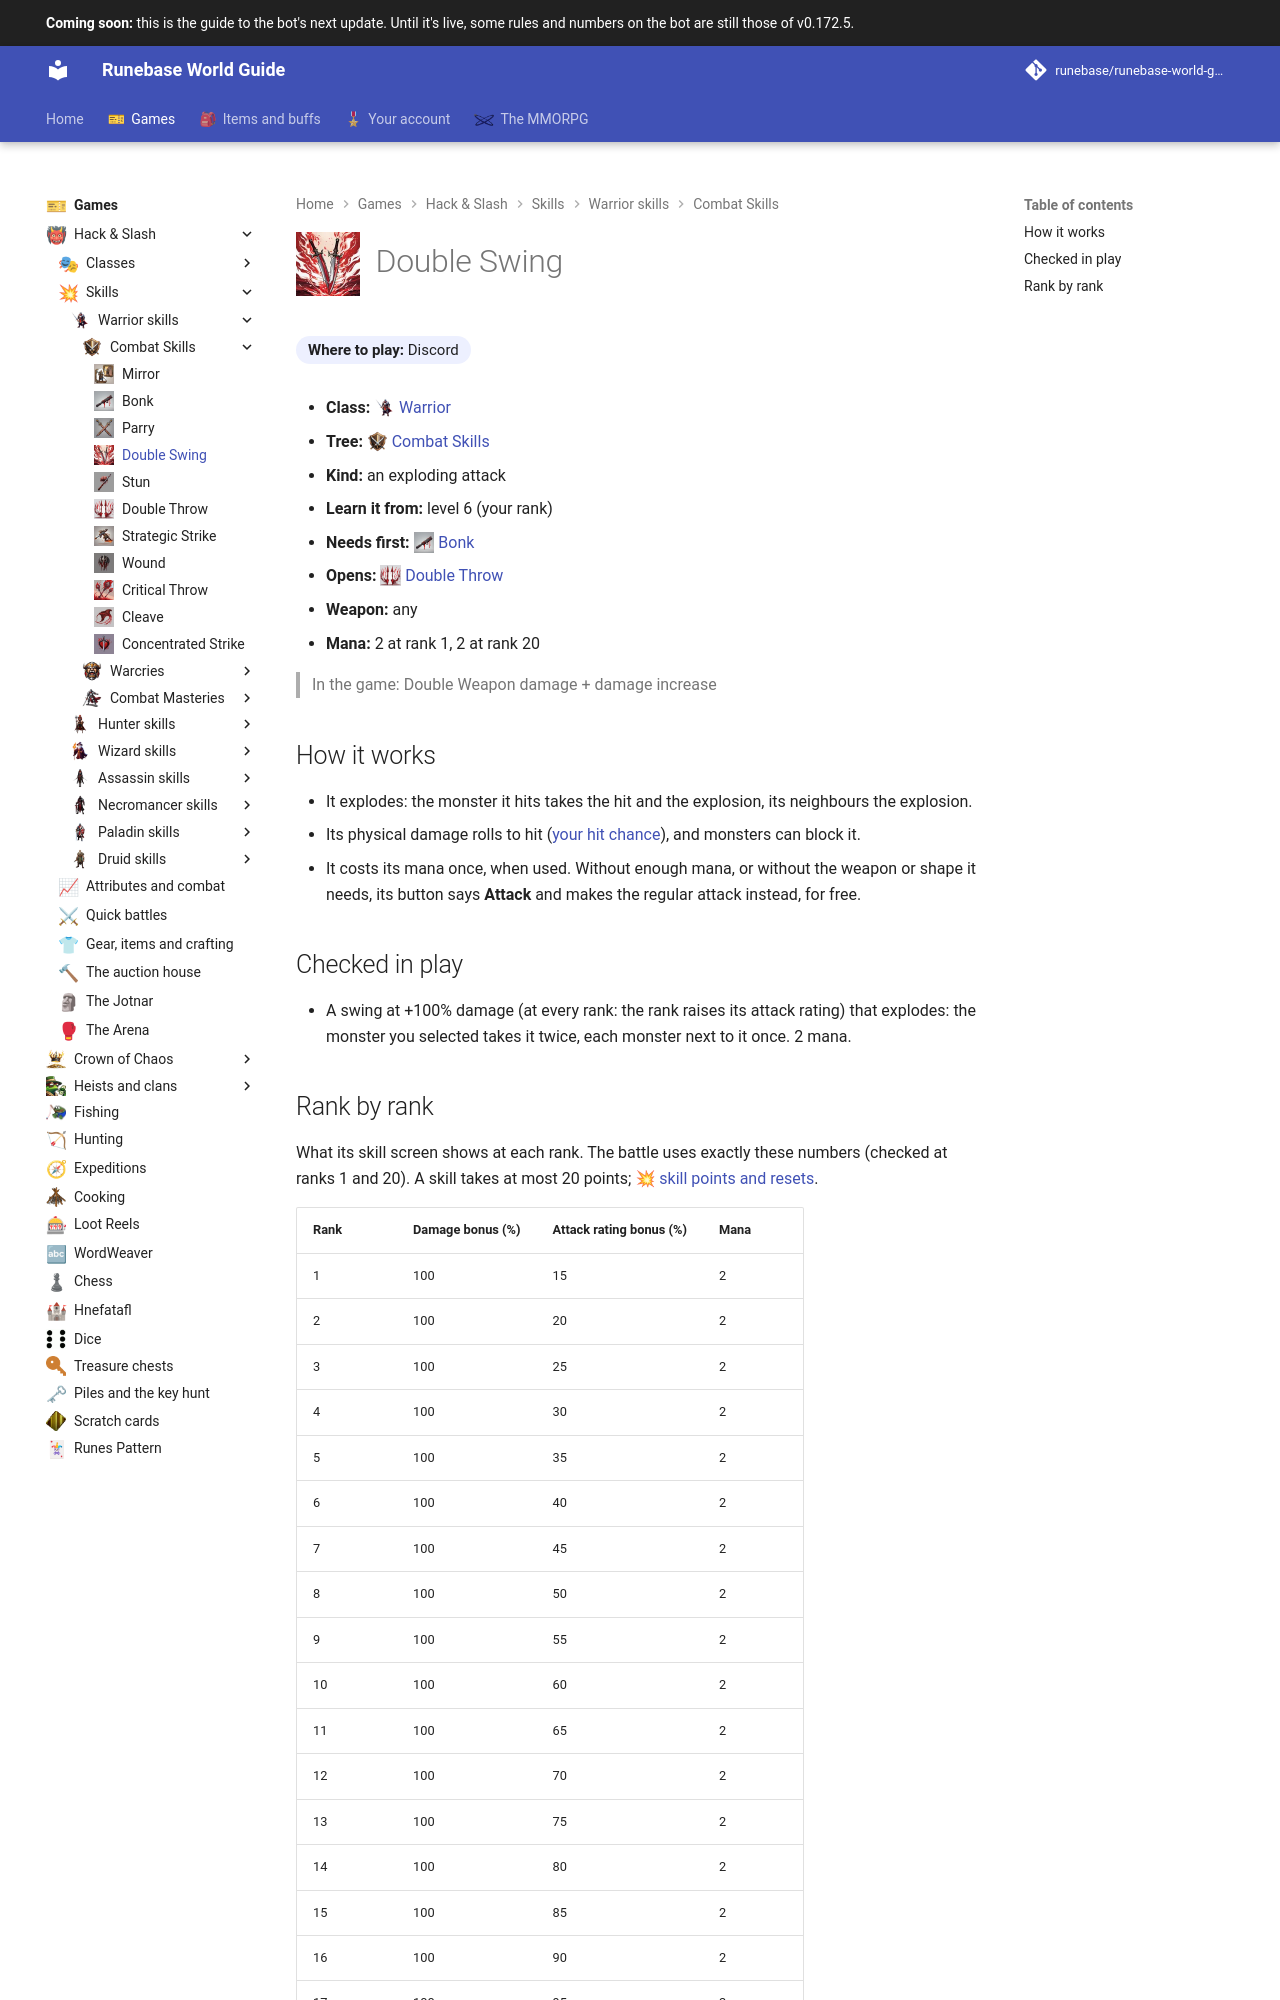

repository: Runebase/runebase-world-guide · page: next/games/hack-and-slash/skills/warrior/combat-skills/double-swing/index.html · generator: mkdocs

---
title: "Double Swing"
icon: guide/nav
nav_icon: "assets/icons/skill/warrior/double-swing.webp"
---

# ![Double Swing](../../../../../assets/icons/skill/warrior/double-swing.webp){ .gi .gi-title width="64" height="64" loading="lazy" } Double Swing

**Where to play:** Discord
{ .where-to-play }

- **Class:** <span class="gi-m">![](../../../../../assets/icons/class/warrior.webp){ .gi .gi-mention width="20" height="20" loading="lazy" }&nbsp;[Warrior](../../../classes/warrior.md)</span>
- **Tree:** <span class="gi-m">![](../../../../../assets/icons/skill-tree/combat-skills.webp){ .gi .gi-mention width="20" height="20" loading="lazy" }&nbsp;[Combat Skills](index.md)</span>
- **Kind:** an exploding attack
- **Learn it from:** level 6 (your rank)
- **Needs first:** <span class="gi-m">![](../../../../../assets/icons/skill/warrior/bonk.webp){ .gi .gi-mention width="20" height="20" loading="lazy" }&nbsp;[Bonk](bonk.md)</span>
- **Opens:** <span class="gi-m">![](../../../../../assets/icons/skill/warrior/double-throw.webp){ .gi .gi-mention width="20" height="20" loading="lazy" }&nbsp;[Double Throw](double-throw.md)</span>
- **Weapon:** any
- **Mana:** 2 at rank 1, 2 at rank 20

> In the game: Double Weapon damage + damage increase

## How it works

- It explodes: the monster it hits takes the hit and the explosion, its neighbours the explosion.
- Its physical damage rolls to hit ([your hit chance](../../../attributes-and-combat.md#hitting-and-missing)), and monsters can block it.
- It costs its mana once, when used. Without enough mana, or without the weapon or shape it needs, its button says **Attack** and makes the regular attack instead, for free.

## Checked in play

- A swing at +100% damage (at every rank: the rank raises its attack rating) that explodes: the monster you selected takes it twice, each monster next to it once. 2 mana.
